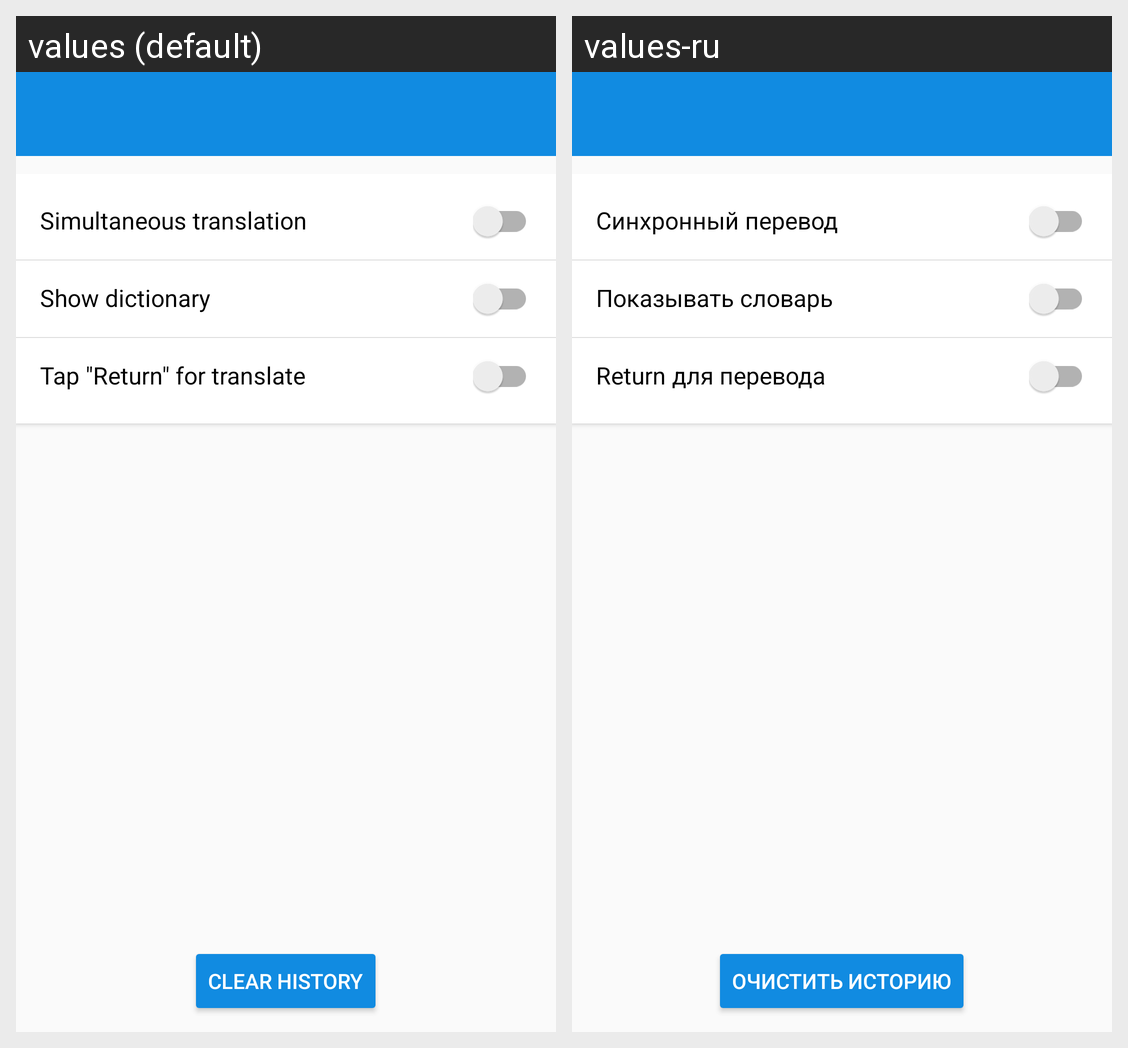

The same Android screen rendered under two of its app's locales, left to right. List the strings drawn on it with the default value and each locale's translation.
Android screen res/layout/fragment_settings.xml rendered under 2 locales, left to right: values (default), values-ru. Device: Nexus 5 (rendered at 1080×1920; each locale shown at half size, 540×960, under a caption strip naming it); theme App.Theme.
Strings drawn on this screen, with the default value and each locale's value (text and hints the layout hard-codes, and strings that could not be matched under every locale, appear in the picture but are not listed):

settings_clear
  values: Clear history
  values-ru: Очистить историю

settings_simultaneous_translation
  values: Simultaneous translation
  values-ru: Синхронный перевод

settings_show_dictionary
  values: Show dictionary
  values-ru: Показывать словарь

settings_return
  values: Tap "Return" for translate
  values-ru: Return для перевода
